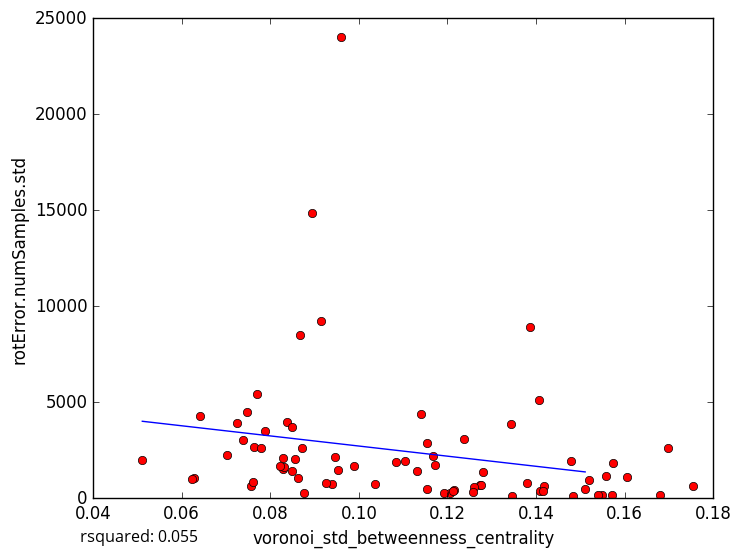

The file beside this chart, header and first rows:
voronoi_std_betweenness_centrality, rotError.numSamples.std
0.07465, 4497
0.06285, 1069
0.1206, 257.9
0.1346, 141.9
0.1571, 182.9
0.07026, 2244
0.07249, 3936
0.1153, 2875
0.1408, 363.8
0.1681, 147.3
0.1697, 2626
0.1484, 108.1
0.1606, 1084
0.1549, 180.8
0.1193, 273.7
0.1755, 643
0.1274, 702.5
0.08284, 1510
0.08941, 14873
0.09394, 720.8
0.09137, 9226
0.07391, 3023
0.07629, 2651
0.0959, 24044
0.083, 1616
0.1387, 8919
0.1172, 1726
0.1083, 1863
0.1418, 624.2
0.07563, 620.5
0.0762, 857
0.1408, 5104
0.0511, 1966
0.08626, 1057
0.09528, 1484
0.08367, 3961
0.1541, 165.8
0.09467, 2139
0.08484, 1429
0.1519, 968.2
0.07704, 5433
0.1343, 3843
0.1574, 1817
0.1275, 691.5
0.08678, 8506
0.08501, 3723
0.1103, 1936
0.114, 4393
0.09901, 1687
0.08293, 2072
0.1416, 383.6
0.09263, 786.7
0.1478, 1918
0.1168, 2175
0.1036, 748.4
0.07789, 2609
0.1281, 1354
0.151, 490.1
0.1215, 432.5
0.1154, 473.1
... 18 more rows
